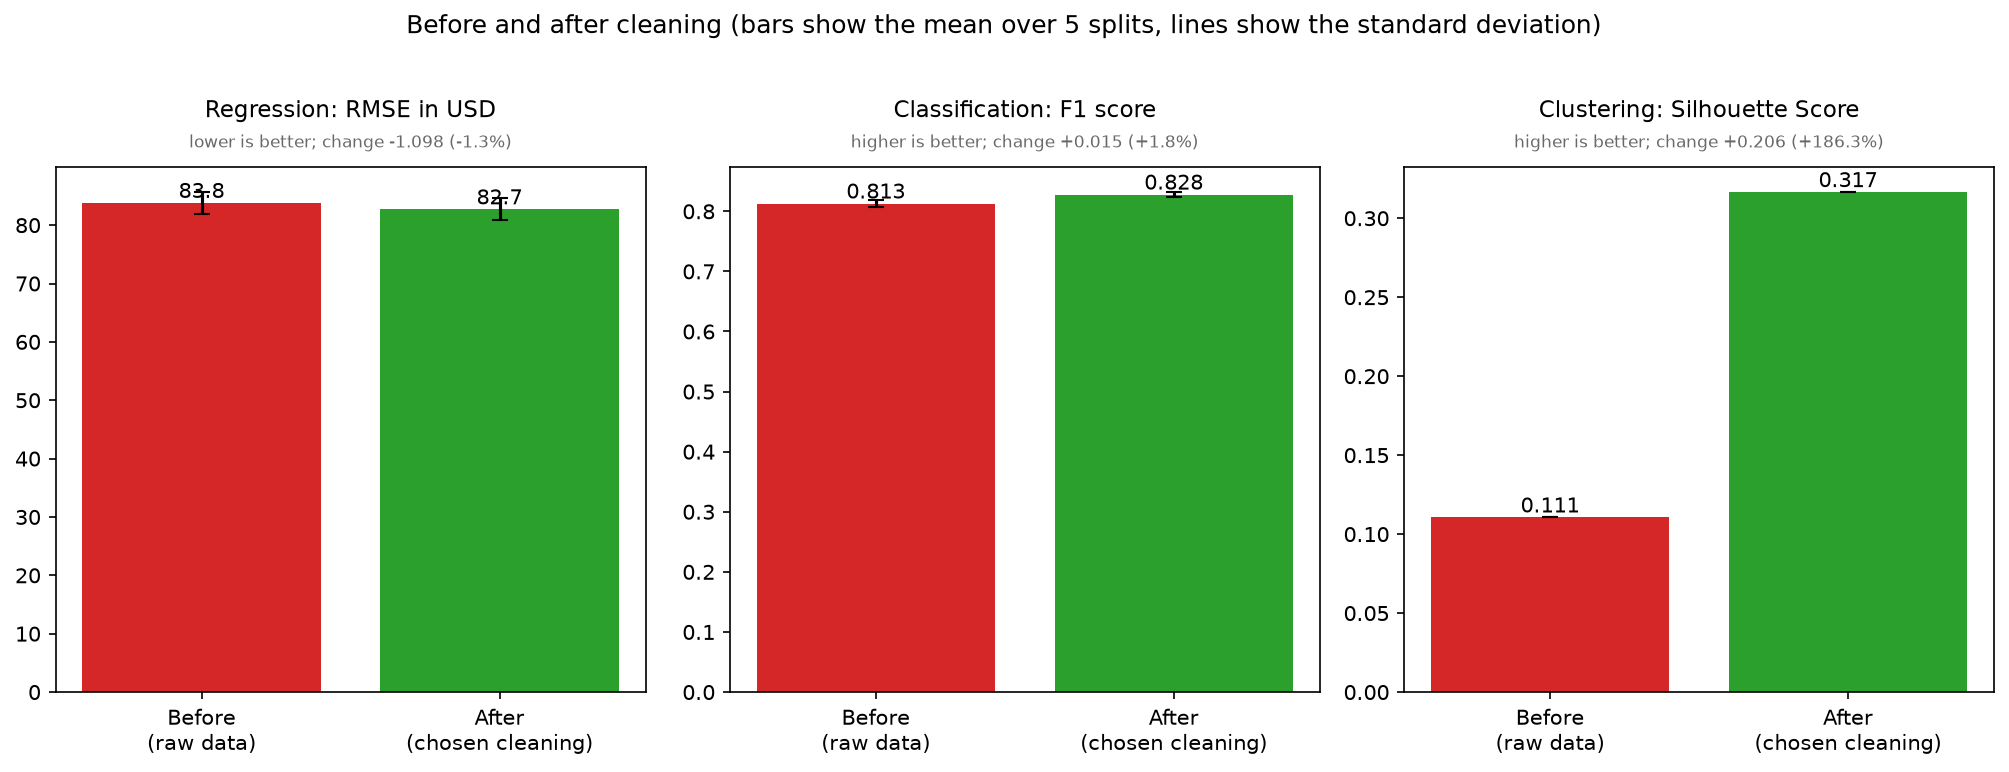

Source data for this figure (header and first rows):
task, before, after, change, change_%
Regression: RMSE in USD, 83.81, 82.71, -1.098, -1.31
Classification: F1 score, 0.8129, 0.8278, 0.01489, 1.831
Clustering: Silhouette Score, 0.1105, 0.3165, 0.206, 186.3
